Labelled photos from "olive_leaves", an image-classification folder in HCDLCombinedCA/olive-leaves-disease-detection. The possible labels are: healthy, aculus olearius, olive peacock spot.

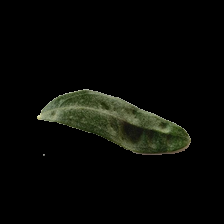
Label: aculus olearius

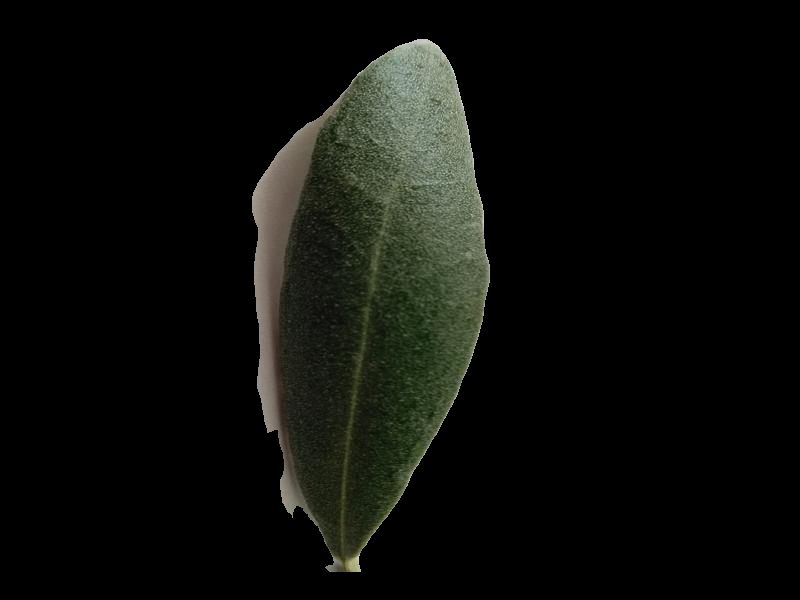
Label: healthy

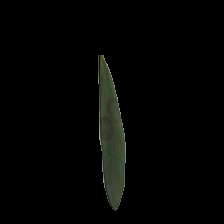
Label: olive peacock spot

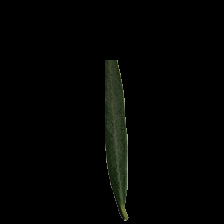
Label: healthy

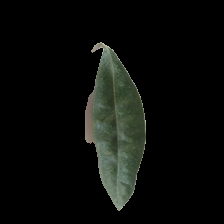
Label: aculus olearius

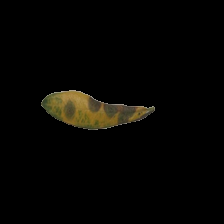
Label: olive peacock spot
